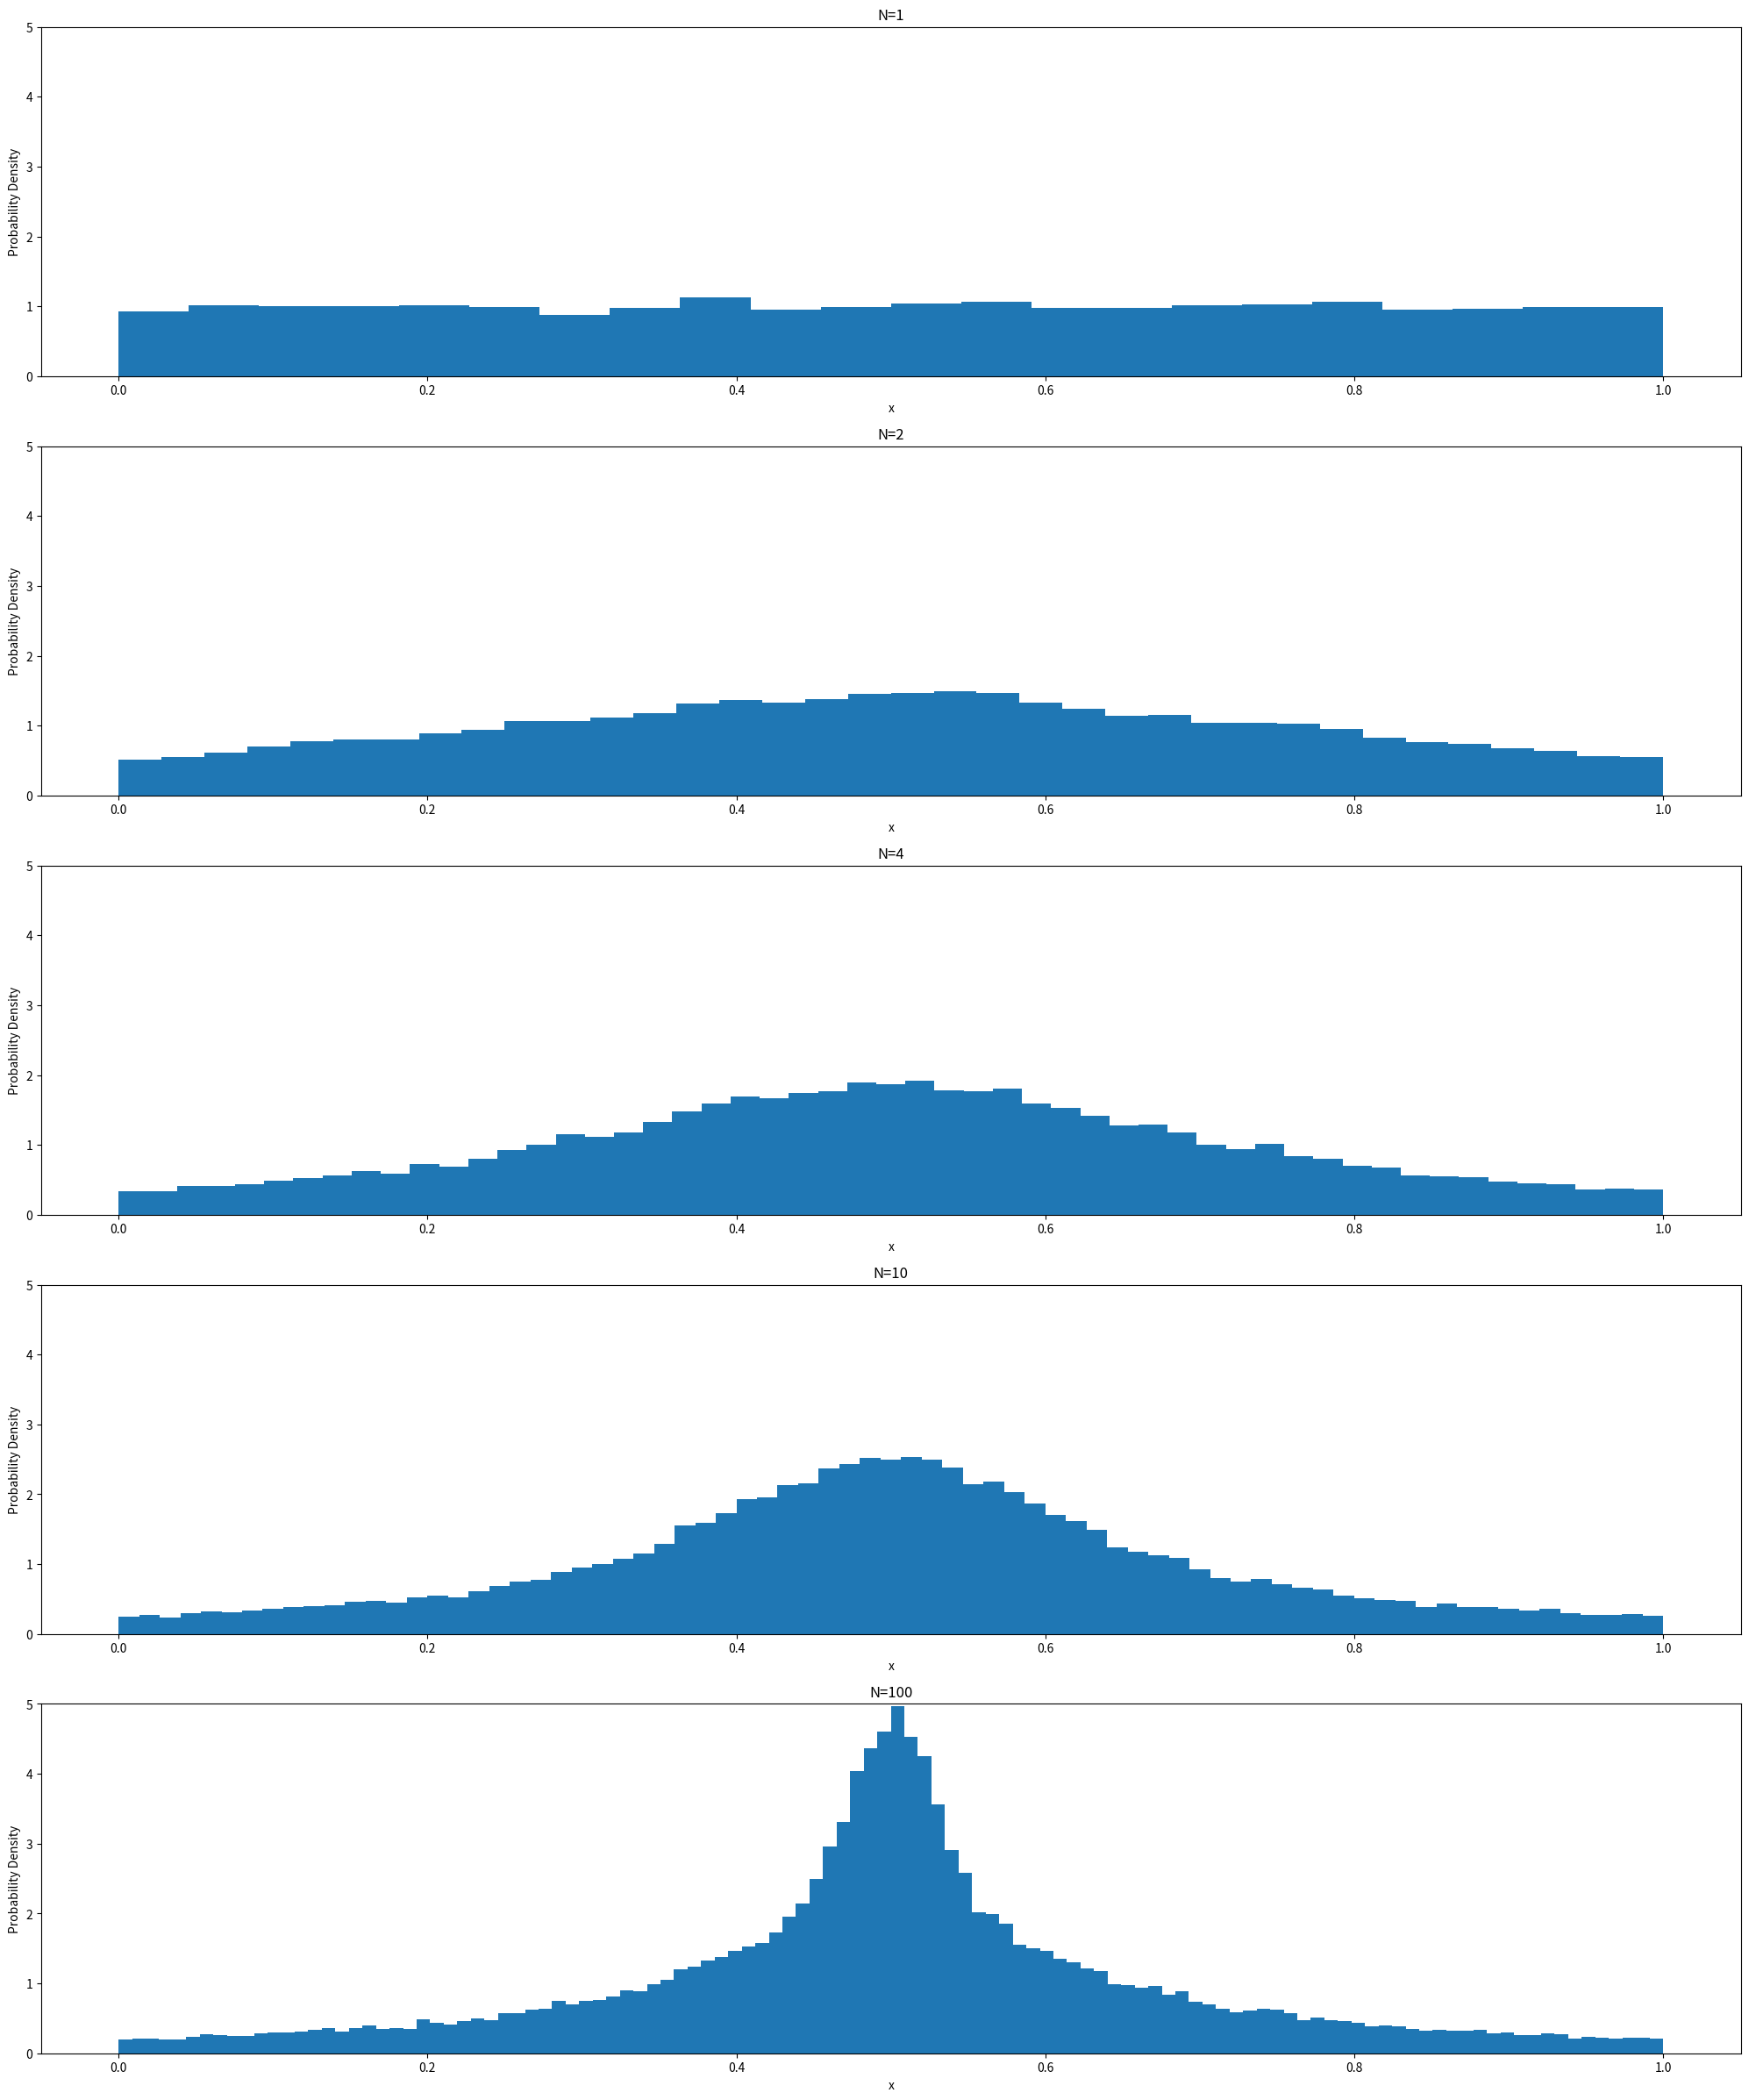

Reproduce this figure in Python.
import numpy as np
import matplotlib.pyplot as plt


x_means = []
sample_size = [1, 2, 4, 10, 100]



fig, axs = plt.subplots(5, figsize=(25,30))

for (i, N) in enumerate(sample_size):
    for _ in range(10000):
        xs = []
        for n in range(N):
            x = np.random.rand()
            xs.append(x)
        mean = np.mean(xs)
        x_means.append(mean)
    
    
    axs[i].hist(x_means, bins='auto', density=True)
    axs[i].set_title(f'N={N}')
    axs[i].set(xlabel='x', ylabel='Probability Density')
    axs[i].set_xlim(-0.05, 1.05)
    axs[i].set_ylim(0, 5)

fig.savefig(f'sample_avg.png')
